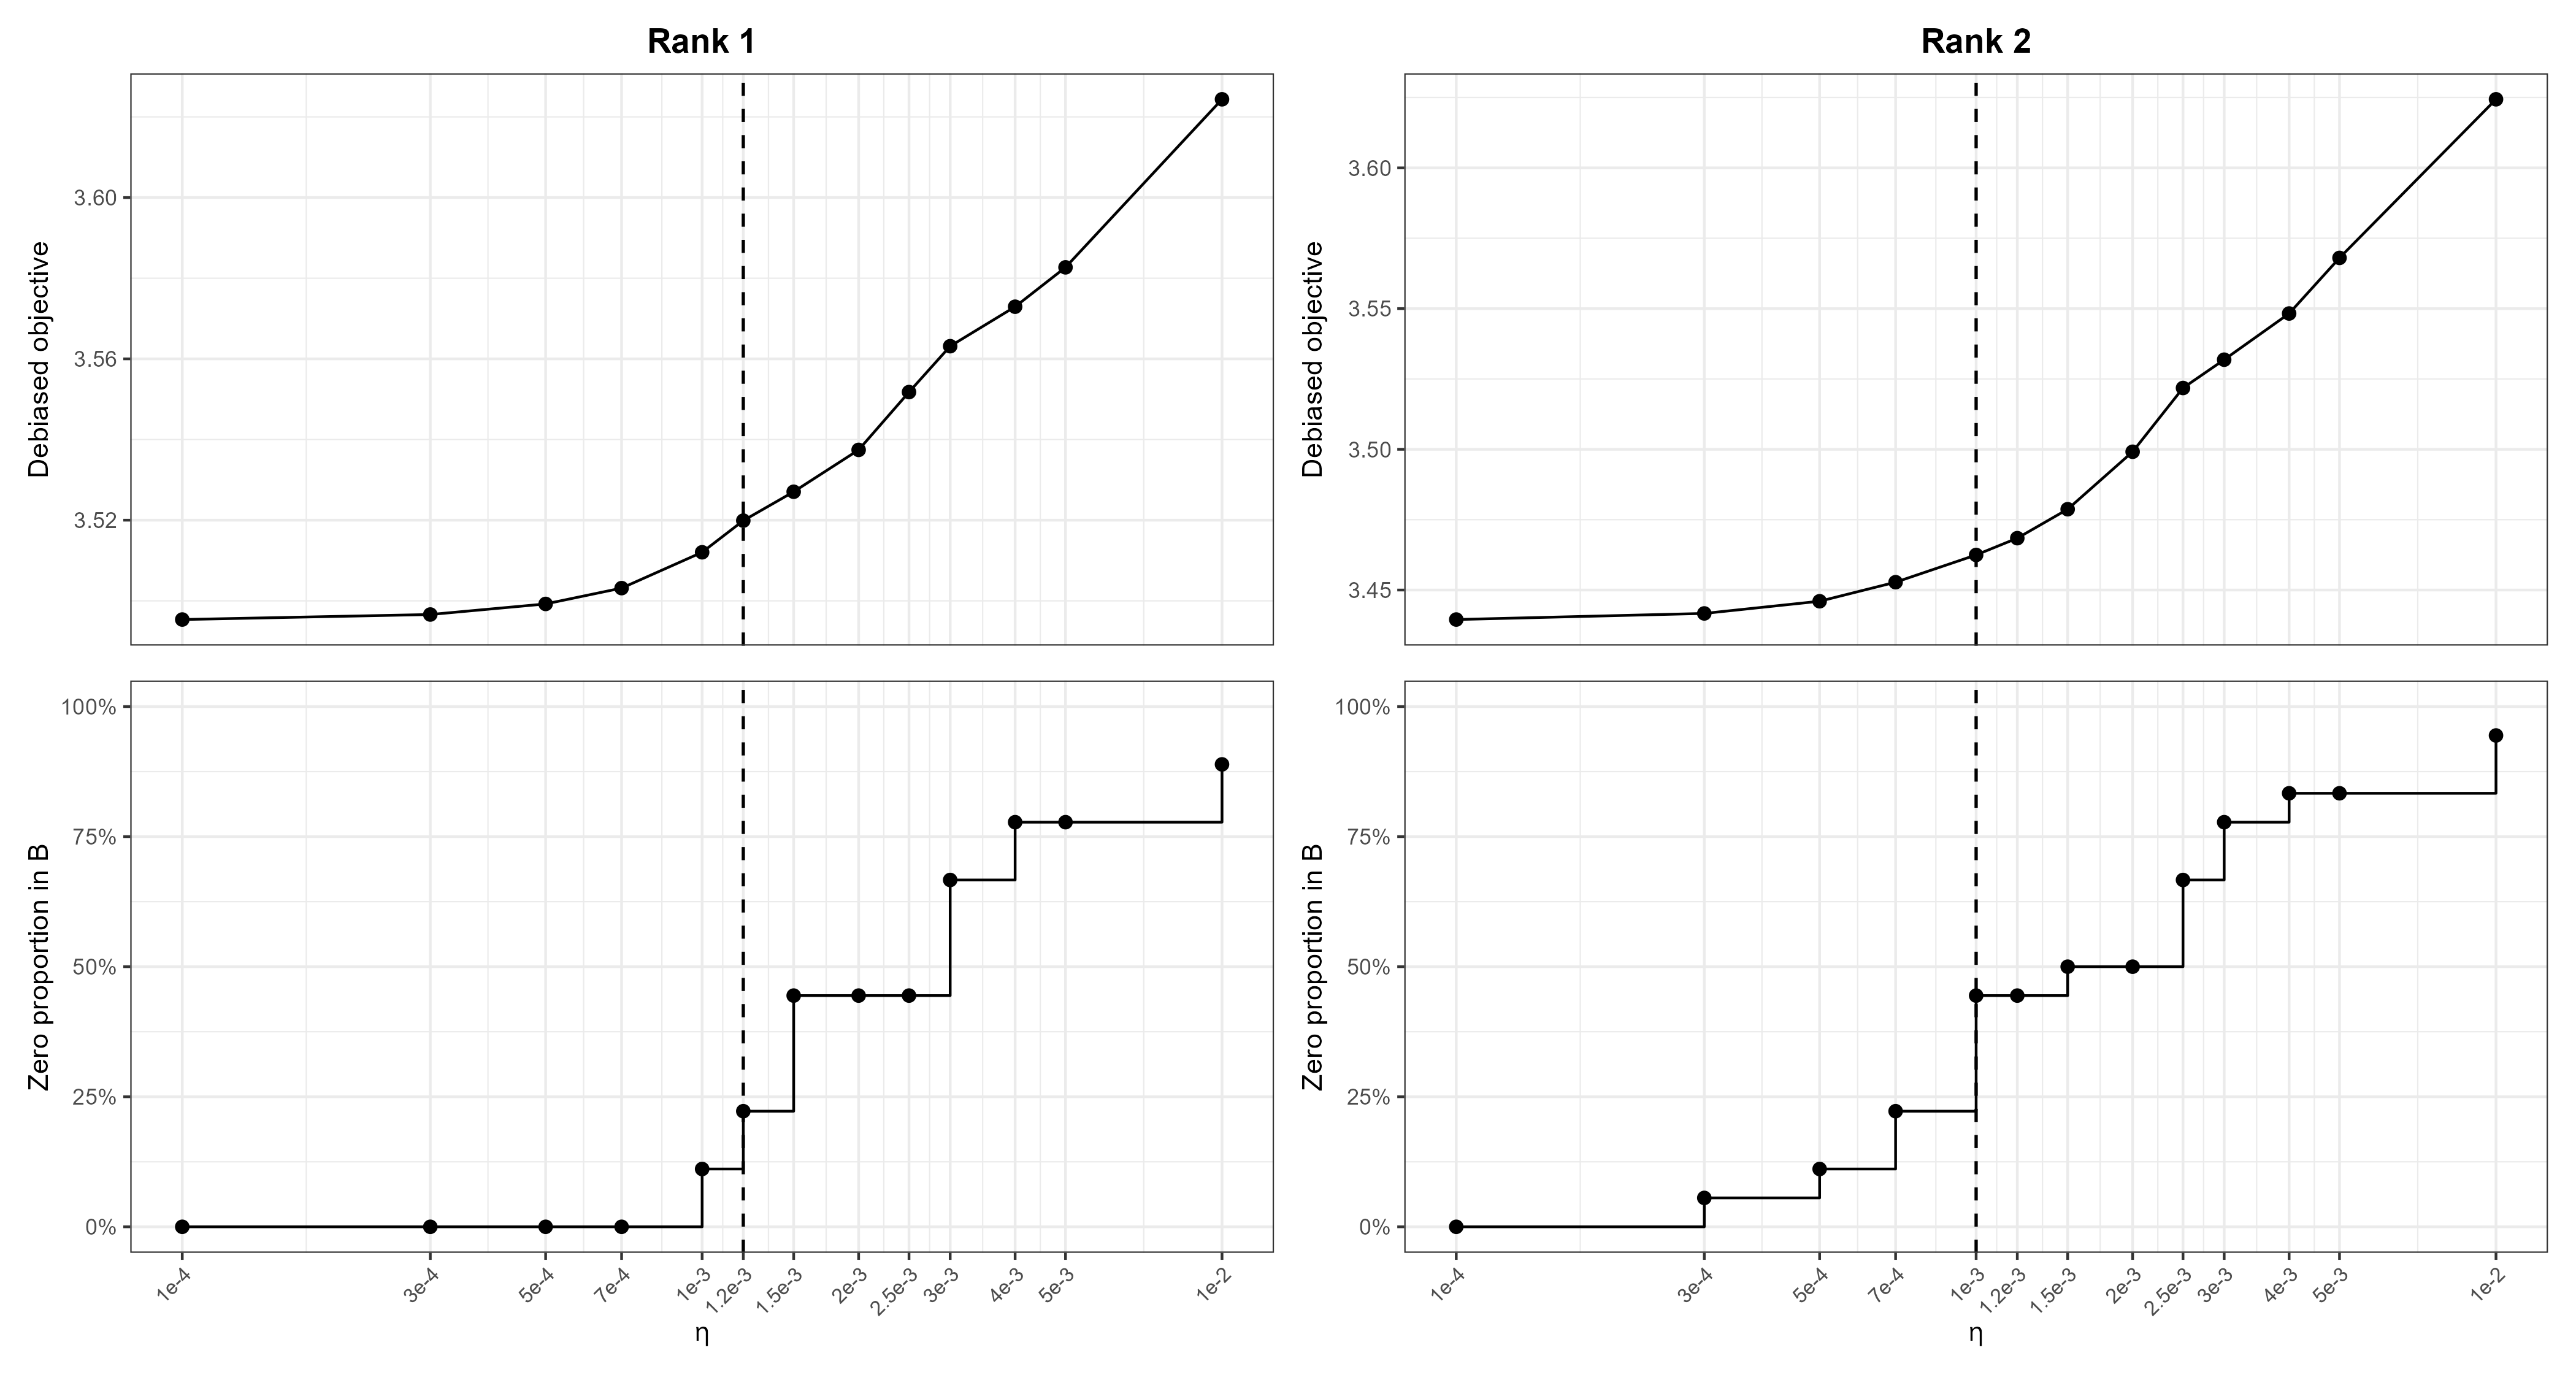

The file beside this chart, header and first rows:
Rank, Eta, Debiased_objective, Zero_proportion, Nonzero_count
1, 1e-04, 3.495, 0, 9
1, 3e-04, 3.497, 0, 9
1, 5e-04, 3.499, 0, 9
1, 7e-04, 3.503, 0, 9
1, 0.001, 3.512, 0.1111, 8
1, 0.0012, 3.52, 0.2222, 7
1, 0.0015, 3.527, 0.4444, 5
1, 0.002, 3.537, 0.4444, 5
1, 0.0025, 3.552, 0.4444, 5
1, 0.003, 3.563, 0.6667, 3
1, 0.004, 3.573, 0.7778, 2
1, 0.005, 3.583, 0.7778, 2
1, 0.01, 3.624, 0.8889, 1
2, 1e-04, 3.44, 0, 18
2, 3e-04, 3.442, 0.05556, 17
2, 5e-04, 3.446, 0.1111, 16
2, 7e-04, 3.453, 0.2222, 14
2, 0.001, 3.462, 0.4444, 10
2, 0.0012, 3.468, 0.4444, 10
2, 0.0015, 3.479, 0.5, 9
2, 0.002, 3.499, 0.5, 9
2, 0.0025, 3.522, 0.6667, 6
2, 0.003, 3.532, 0.7778, 4
2, 0.004, 3.548, 0.8333, 3
2, 0.005, 3.568, 0.8333, 3
2, 0.01, 3.624, 0.9444, 1
